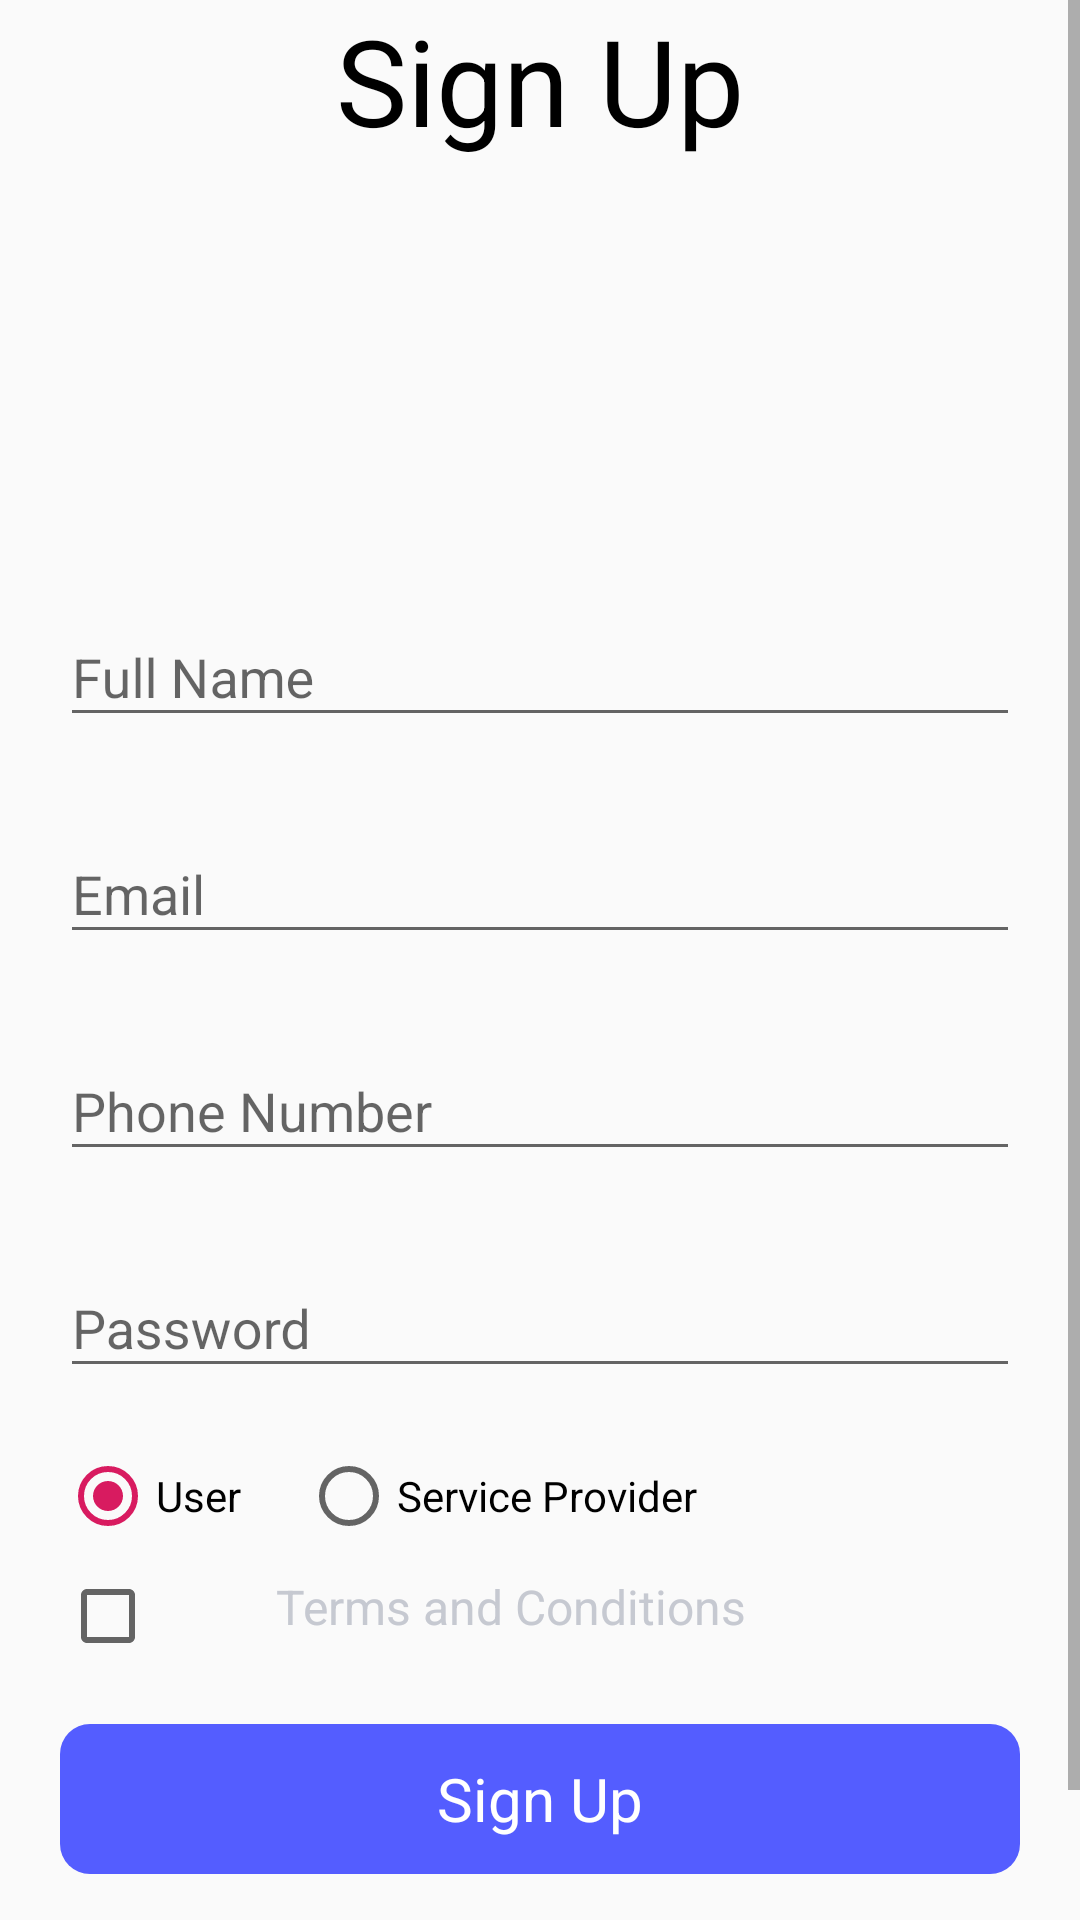

This screen was rendered from an Android layout file. Write that file and the resources it references.
<!-- AndroidManifest.xml: application theme AppTheme -->
<!-- res/layout/activity_main.xml -->
<?xml version="1.0" encoding="utf-8"?>
<LinearLayout xmlns:android="http://schemas.android.com/apk/res/android"
    xmlns:app="http://schemas.android.com/apk/res-auto"
    xmlns:tools="http://schemas.android.com/tools"
    android:layout_width="match_parent"
    android:orientation="vertical"
    android:layout_height="match_parent"
    tools:context=".activities.MainActivity">

    <Button
        android:visibility="gone"
        android:id="@+id/mSendData"
        android:layout_width="wrap_content"
        android:layout_height="wrap_content"
        android:text="Send Data" />
    <Button
        android:visibility="gone"
        android:id="@+id/updateUser1"
        android:text="Update User1"
        android:layout_width="wrap_content"
        android:layout_height="wrap_content" />
    <Button
        android:visibility="gone"
        android:id="@+id/deleteUser2"
        android:text="Delete User2"
        android:layout_width="wrap_content"
        android:layout_height="wrap_content" />

    <ScrollView
        android:layout_width="match_parent"
        android:layout_height="match_parent">
        <RelativeLayout
            android:layout_width="match_parent"
            android:layout_height="match_parent">

            <TextView
                android:gravity="center"
                android:id="@+id/text1"
                android:layout_width="match_parent"
                android:layout_height="wrap_content"
                android:fontFamily="sans-serif"
                android:text="Sign Up"
                android:textColor="#000000"
                android:textSize="40sp" />
            <ImageView
                android:layout_marginTop="20dp"
                android:id="@+id/profile"
                android:background="@drawable/ic_launcher_background"
                android:layout_centerHorizontal="true"
                android:layout_below="@id/text1"
                android:layout_width="100dp"
                android:layout_height="100dp" />

            <android.support.design.widget.TextInputLayout
                android:id="@+id/homename"
                android:layout_width="match_parent"
                android:layout_height="wrap_content"
                android:layout_below="@id/profile"
                android:layout_marginLeft="20dp"
                android:layout_marginTop="20dp"
                android:layout_marginRight="20dp">

                <EditText
                    android:id="@+id/fullname"
                    android:layout_width="match_parent"
                    android:layout_height="wrap_content"
                    android:hint="Full Name"

                    />
            </android.support.design.widget.TextInputLayout>

            <android.support.design.widget.TextInputLayout
                android:id="@+id/input_email"
                android:layout_width="match_parent"
                android:layout_height="wrap_content"
                android:layout_below="@id/homename"
                android:layout_marginLeft="20dp"
                android:layout_marginTop="20dp"
                android:layout_marginRight="20dp">

                <android.support.design.widget.TextInputEditText
                    android:id="@+id/txtemail"
                    android:layout_width="match_parent"
                    android:layout_height="wrap_content"
                    android:layout_below="@id/homename"
                    android:hint="Email"
                    android:inputType="textEmailAddress" />
            </android.support.design.widget.TextInputLayout>

            <android.support.design.widget.TextInputLayout
                android:id="@+id/phonenumber"
                android:layout_width="match_parent"
                android:layout_height="wrap_content"
                android:layout_below="@id/input_email"
                android:layout_marginLeft="20dp"
                android:layout_marginTop="20dp"
                android:layout_marginRight="20dp">

                <android.support.design.widget.TextInputEditText
                    android:id="@+id/txtphonenumber"
                    android:layout_width="match_parent"
                    android:layout_height="wrap_content"
                    android:hint="Phone Number"
                    android:inputType="phone" />
            </android.support.design.widget.TextInputLayout>

            <android.support.design.widget.TextInputLayout
                android:id="@+id/input_password"
                android:layout_width="match_parent"
                android:layout_height="wrap_content"
                android:layout_below="@id/phonenumber"
                android:layout_marginLeft="20dp"
                android:layout_marginTop="20dp"
                android:layout_marginRight="20dp">

                <android.support.design.widget.TextInputEditText
                    android:id="@+id/txtpassword"
                    android:layout_width="match_parent"
                    android:layout_height="wrap_content"
                    android:drawableRight="@drawable/eyesize"
                    android:hint="Password"
                    android:inputType="textPassword"

                    />
            </android.support.design.widget.TextInputLayout>

            <RadioGroup
                android:layout_marginLeft="20dp"
                android:id="@+id/radio"
                android:orientation="horizontal"
                android:layout_below="@id/input_password"
                android:layout_marginTop="20dp"
                android:layout_width="wrap_content"
                android:layout_height="wrap_content" >

                <RadioButton
                    android:id="@+id/radioUser"
                    android:layout_width="wrap_content"
                    android:layout_height="wrap_content"
                    android:text="@string/radio_user"
                    android:checked="true" />

                <RadioButton
                    android:layout_marginLeft="20dp"
                    android:id="@+id/radioServiceprovider"
                    android:layout_width="wrap_content"
                    android:layout_height="wrap_content"
                    android:text="@string/radio_ServiceProvider" />

            </RadioGroup>


            <CheckBox
                android:id="@+id/checkbox"
                android:layout_width="wrap_content"
                android:layout_height="wrap_content"
                android:layout_below="@id/radio"
                android:layout_marginLeft="20dp"
                android:layout_marginTop="8dp"
                android:layout_marginRight="20dp"
                android:checked="false" />

            <TextView
                android:layout_width="wrap_content"
                android:layout_height="wrap_content"
                android:layout_below="@id/radio"
                android:layout_marginLeft="20dp"
                android:layout_marginTop="10dp"
                android:layout_marginRight="20dp"
                android:layout_toRightOf="@id/checkbox"
                android:text="Terms and Conditions"
                android:textColor="#c6c9d1"
                android:textSize="16sp" />

            <TextView
                android:id="@+id/signup_button"
                android:layout_width="match_parent"
                android:layout_height="50dp"
                android:layout_below="@id/checkbox"
                android:layout_marginLeft="20dp"
                android:layout_marginTop="20dp"
                android:layout_marginRight="20dp"
                android:background="@drawable/button_shape"
                android:gravity="center"
                android:text="Sign Up"
                android:textColor="#ffffff"
                android:textSize="20sp" />

            <TextView
                android:id="@+id/account"
                android:layout_width="wrap_content"
                android:layout_height="wrap_content"
                android:layout_below="@id/signup_button"
                android:layout_marginLeft="65dp"
                android:layout_marginTop="20dp"
                android:layout_marginBottom="20dp"
                android:fontFamily="sans-serif"
                android:text="You have an account?"
                android:textColor="#c6c9d1"
                android:textSize="16sp" />

            <TextView
                android:id="@+id/login_text"
                android:layout_width="wrap_content"
                android:layout_height="wrap_content"
                android:layout_below="@id/signup_button"
                android:layout_marginLeft="5dp"
                android:layout_marginTop="20dp"
                android:layout_marginBottom="20dp"
                android:layout_toRightOf="@id/account"
                android:fontFamily="sans-serif"
                android:text="LOG IN"
                android:textSize="16dp" />




        </RelativeLayout>

    </ScrollView>

</LinearLayout>
<!-- resources referenced by this layout -->
<resources>
  <!-- drawable button_shape (drawable) -->
  <?xml version="1.0" encoding="utf-8"?>
  <shape xmlns:android="http://schemas.android.com/apk/res/android"
      android:shape="rectangle">
      <solid android:color="#545dff"/>
      <corners android:radius="10dp"/>
  </shape>
  <!-- drawable eyesize (drawable) -->
  <?xml version="1.0" encoding="utf-8"?>
  <layer-list xmlns:android="http://schemas.android.com/apk/res/android">
  <item android:width="25dp"
      android:height="25dp"
      android:drawable="@drawable/eye"/>
  
  </layer-list>
  <string name="radio_ServiceProvider">Service Provider</string>
  <string name="radio_user">User</string>
  <style name="AppTheme" parent="Theme.AppCompat.Light.NoActionBar">
          
          <item name="colorPrimary">@color/colorPrimary</item>
          <item name="colorPrimaryDark">@color/colorPrimaryDark</item>
          <item name="colorAccent">@color/colorAccent</item>
      </style>
  <color name="colorPrimary">#008577</color>
  <color name="colorPrimaryDark">#00574B</color>
  <color name="colorAccent">#D81B60</color>
</resources>
